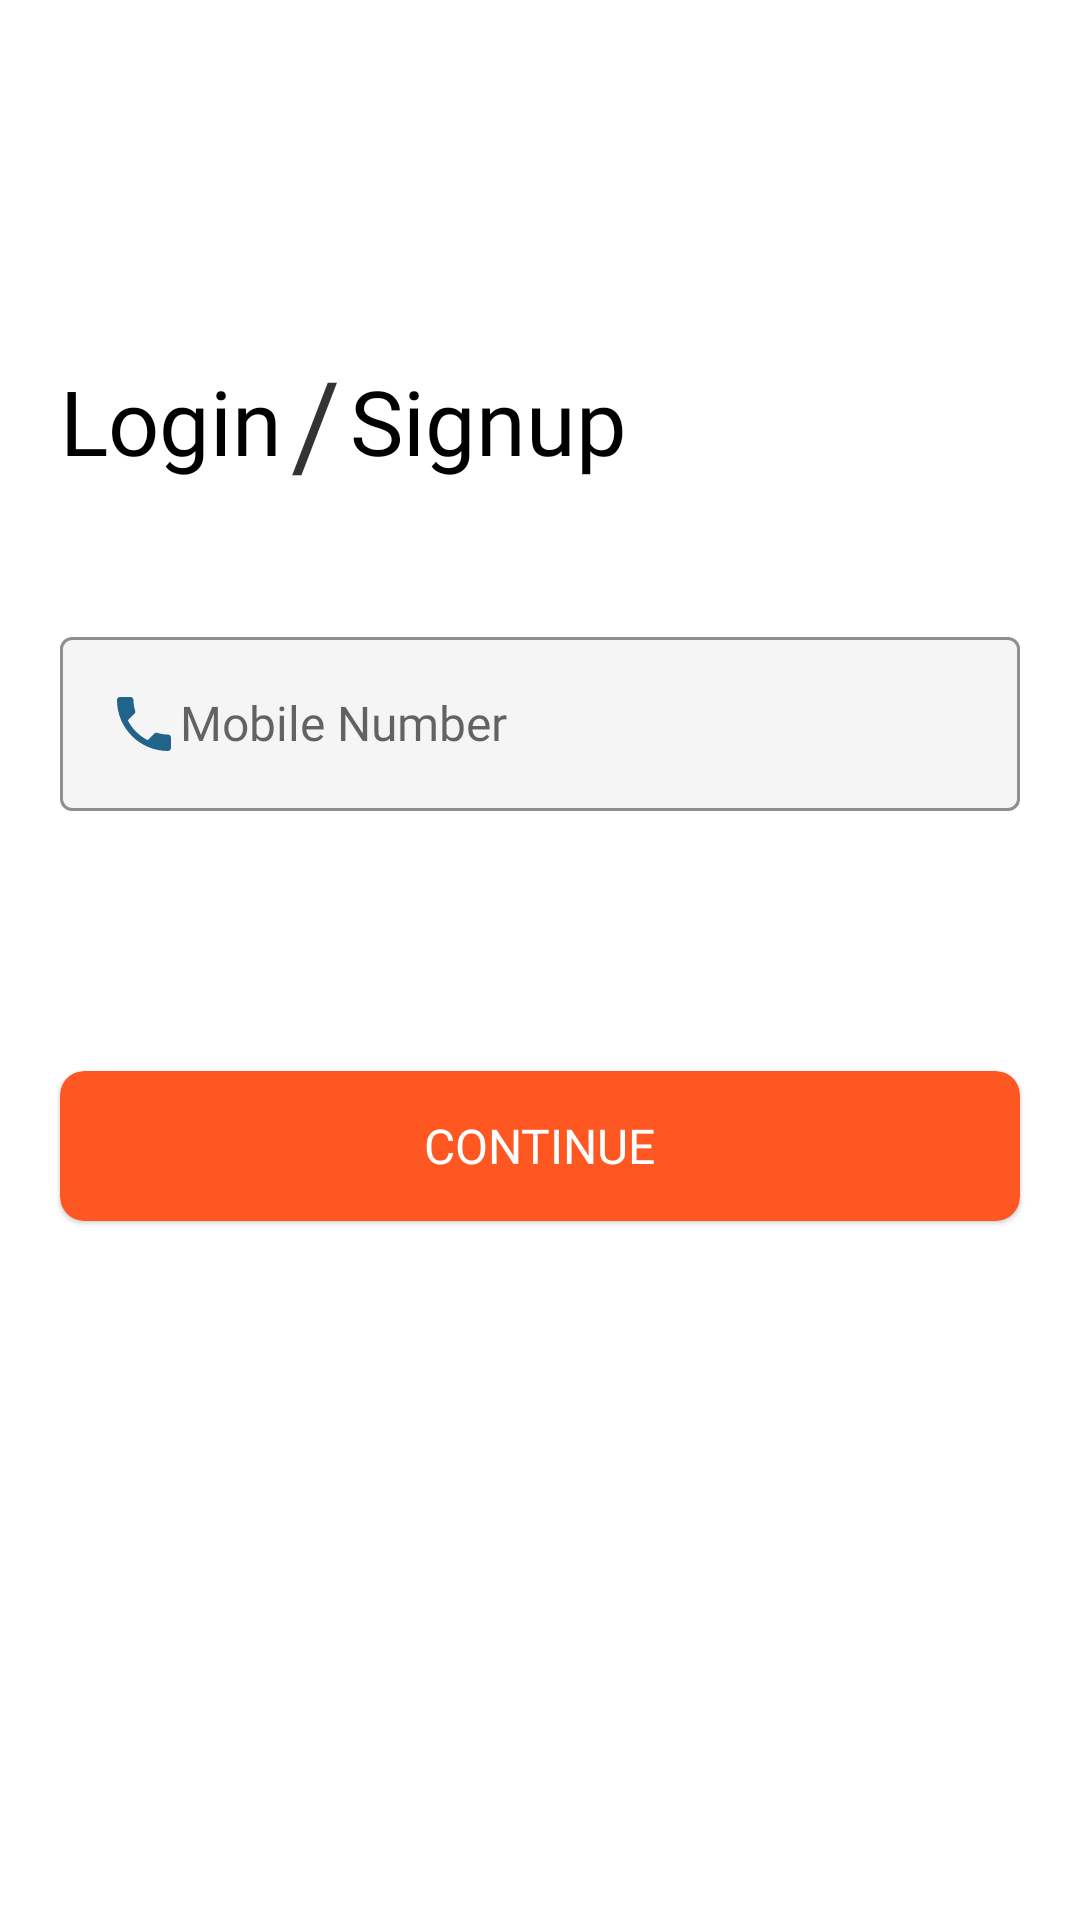

Produce the Android XML layout that renders to this screen, including the resource entries it uses.
<!-- AndroidManifest.xml: application theme Theme.MyLens -->
<!-- res/layout/fragment_login.xml -->
<?xml version="1.0" encoding="utf-8"?>
<androidx.constraintlayout.widget.ConstraintLayout xmlns:android="http://schemas.android.com/apk/res/android"
    xmlns:app="http://schemas.android.com/apk/res-auto"
    xmlns:tools="http://schemas.android.com/tools"
    android:layout_width="match_parent"
    android:layout_height="match_parent"
    tools:context=".activity.GetStartActivity">

    <TextView
        android:id="@+id/login"
        android:layout_width="wrap_content"
        android:layout_height="wrap_content"
        android:layout_marginStart="20dp"
        android:layout_marginTop="120dp"
        android:fontFamily="@font/outfit_regular"
        android:text="Login"
        android:textColor="@color/black"
        android:textSize="30sp"
        app:layout_constraintStart_toStartOf="parent"
        app:layout_constraintTop_toTopOf="parent" />

    <TextView
        android:id="@+id/or"
        android:layout_width="wrap_content"
        android:layout_height="wrap_content"
        android:layout_marginStart="3dp"
        android:text="/"
        android:textColor="@color/dark_gray"
        android:textSize="40sp"
        app:layout_constraintBottom_toBottomOf="@+id/login"
        app:layout_constraintStart_toEndOf="@+id/login"
        app:layout_constraintTop_toTopOf="@+id/login" />

    <TextView
        android:id="@+id/signup"
        android:layout_width="wrap_content"
        android:layout_height="wrap_content"
        android:layout_marginStart="3dp"
        android:fontFamily="@font/outfit_regular"
        android:text="Signup"
        android:textColor="@color/black"
        android:textSize="30sp"
        app:layout_constraintStart_toEndOf="@+id/or"
        app:layout_constraintTop_toTopOf="@+id/login" />

    <com.google.android.material.textfield.TextInputLayout
        android:id="@+id/textInputLayout"
        style="@style/LoginTextInputOuterFieldStyle"
        android:layout_width="0dp"
        android:layout_height="wrap_content"
        android:layout_marginStart="20dp"
        android:layout_marginTop="40dp"
        android:layout_marginEnd="20dp"
        android:foregroundGravity="center"
        android:gravity="center"
        app:boxBackgroundColor="@color/light_gray"
        app:layout_constraintEnd_toEndOf="parent"
        app:layout_constraintStart_toStartOf="parent"
        app:layout_constraintTop_toBottomOf="@+id/or"
        app:prefixText="+91"
        app:prefixTextAppearance="@style/TextAppearance.AppCompat.Small"
        app:prefixTextColor="@color/dark_gray">

        <com.google.android.material.textfield.TextInputEditText
            android:id="@+id/mobile_number"
            style="@style/LoginTextInputInnerFieldStyle"
            android:layout_width="match_parent"
            android:layout_height="match_parent"
            android:layout_gravity="center"
            android:layout_marginTop="25dp"
            android:drawableLeft="@drawable/baseline_phone_24"
            android:fontFamily="@font/outfit_regular"
            android:hint="Mobile Number"
            android:inputType="number|phone"
            android:textColor="@color/dark_gray"
            android:textSize="16sp" />
    </com.google.android.material.textfield.TextInputLayout>


    <TextView
        android:id="@+id/terms_condition"
        android:layout_width="wrap_content"
        android:layout_height="wrap_content"
        android:layout_marginTop="15dp"
        android:textColor="@color/dark_gray"
        android:textSize="16sp"
        app:layout_constraintStart_toStartOf="@+id/textInputLayout"
        app:layout_constraintTop_toBottomOf="@+id/textInputLayout" />


    <com.google.android.material.card.MaterialCardView
        android:id="@+id/login_continue"
        android:layout_width="match_parent"
        android:layout_height="50dp"
        android:layout_marginHorizontal="20dp"
        android:layout_marginTop="50dp"
        android:backgroundTint="@color/deep_orange"
        android:elevation="8dp"
        app:cardCornerRadius="8dp"
        app:layout_constraintEnd_toEndOf="parent"
        app:layout_constraintStart_toStartOf="parent"
        app:layout_constraintTop_toBottomOf="@id/terms_condition">

        <TextView
            android:id="@+id/continue_text"
            android:layout_width="wrap_content"
            android:layout_height="wrap_content"
            android:layout_gravity="center"
            android:fontFamily="@font/outfit_regular"
            android:text="CONTINUE"
            android:textColor="@color/white"
            android:textSize="16sp" />

        <ProgressBar
            android:id="@+id/login_progressBar"
            android:layout_width="24dp"
            android:layout_height="24dp"
            android:layout_gravity="center"
            android:indeterminateTint="@color/white"
            android:visibility="invisible" />

    </com.google.android.material.card.MaterialCardView>





</androidx.constraintlayout.widget.ConstraintLayout>
<!-- resources referenced by this layout -->
<resources>
  <color name="black">#FF000000</color>
  <color name="dark_gray">#333333</color>
  <color name="deep_orange">#FF5722</color>
  <color name="light_gray">#F5F5F5</color>
  <color name="white">#FFFFFFFF</color>
  <!-- drawable baseline_phone_24 (drawable) -->
  <vector android:height="24dp" android:tint="#216489"
      android:viewportHeight="24" android:viewportWidth="24"
      android:width="24dp" xmlns:android="http://schemas.android.com/apk/res/android">
      <path android:fillColor="@android:color/white" android:pathData="M6.62,10.79c1.44,2.83 3.76,5.14 6.59,6.59l2.2,-2.2c0.27,-0.27 0.67,-0.36 1.02,-0.24 1.12,0.37 2.33,0.57 3.57,0.57 0.55,0 1,0.45 1,1V20c0,0.55 -0.45,1 -1,1 -9.39,0 -17,-7.61 -17,-17 0,-0.55 0.45,-1 1,-1h3.5c0.55,0 1,0.45 1,1 0,1.25 0.2,2.45 0.57,3.57 0.11,0.35 0.03,0.74 -0.25,1.02l-2.2,2.2z"/>
  </vector>
  <style name="LoginTextInputInnerFieldStyle" parent="Widget.MaterialComponents.TextInputLayout.OutlinedBox">
          <item name="android:layout_width">match_parent</item>
          <item name="android:layout_height">wrap_content</item>
          <item name="android:textColor">@color/black</item>
          <item name="android:textColorHint">@color/black</item>
          <item name="android:maxLines">1</item>
          <item name="android:textSize">14sp</item>
          <item name="android:singleLine">true</item>
      </style>
  <style name="LoginTextInputOuterFieldStyle" parent="Widget.MaterialComponents.TextInputLayout.OutlinedBox">
          <item name="android:layout_width">match_parent</item>
          <item name="boxStrokeColor">@color/dark_blue</item>
          <item name="hintTextColor">@color/dark_blue</item>
          <item name="android:layout_height">wrap_content</item>
          <item name="android:layout_marginTop">15dp</item>
          <item name="android:layout_marginBottom">15dp</item>
      </style>
  <style name="Theme.MyLens" parent="Theme.MaterialComponents.Light.NoActionBar">
          
          <item name="colorPrimary">@color/purple_500</item>
          <item name="colorPrimaryVariant">@color/purple_700</item>
          <item name="colorOnPrimary">@color/white</item>
          
          <item name="colorSecondary">@color/teal_200</item>
          <item name="colorSecondaryVariant">@color/teal_700</item>
          <item name="colorOnSecondary">@color/black</item>
          
          <item name="android:statusBarColor">@color/white</item>
          <item name="android:windowLightStatusBar">true</item>
          
      </style>
  <color name="dark_blue"> #216489   </color>
  <color name="purple_500">#FF6200EE</color>
  <color name="purple_700">#FF3700B3</color>
  <color name="teal_200">#FF03DAC5</color>
  <color name="teal_700">#FF018786</color>
</resources>
